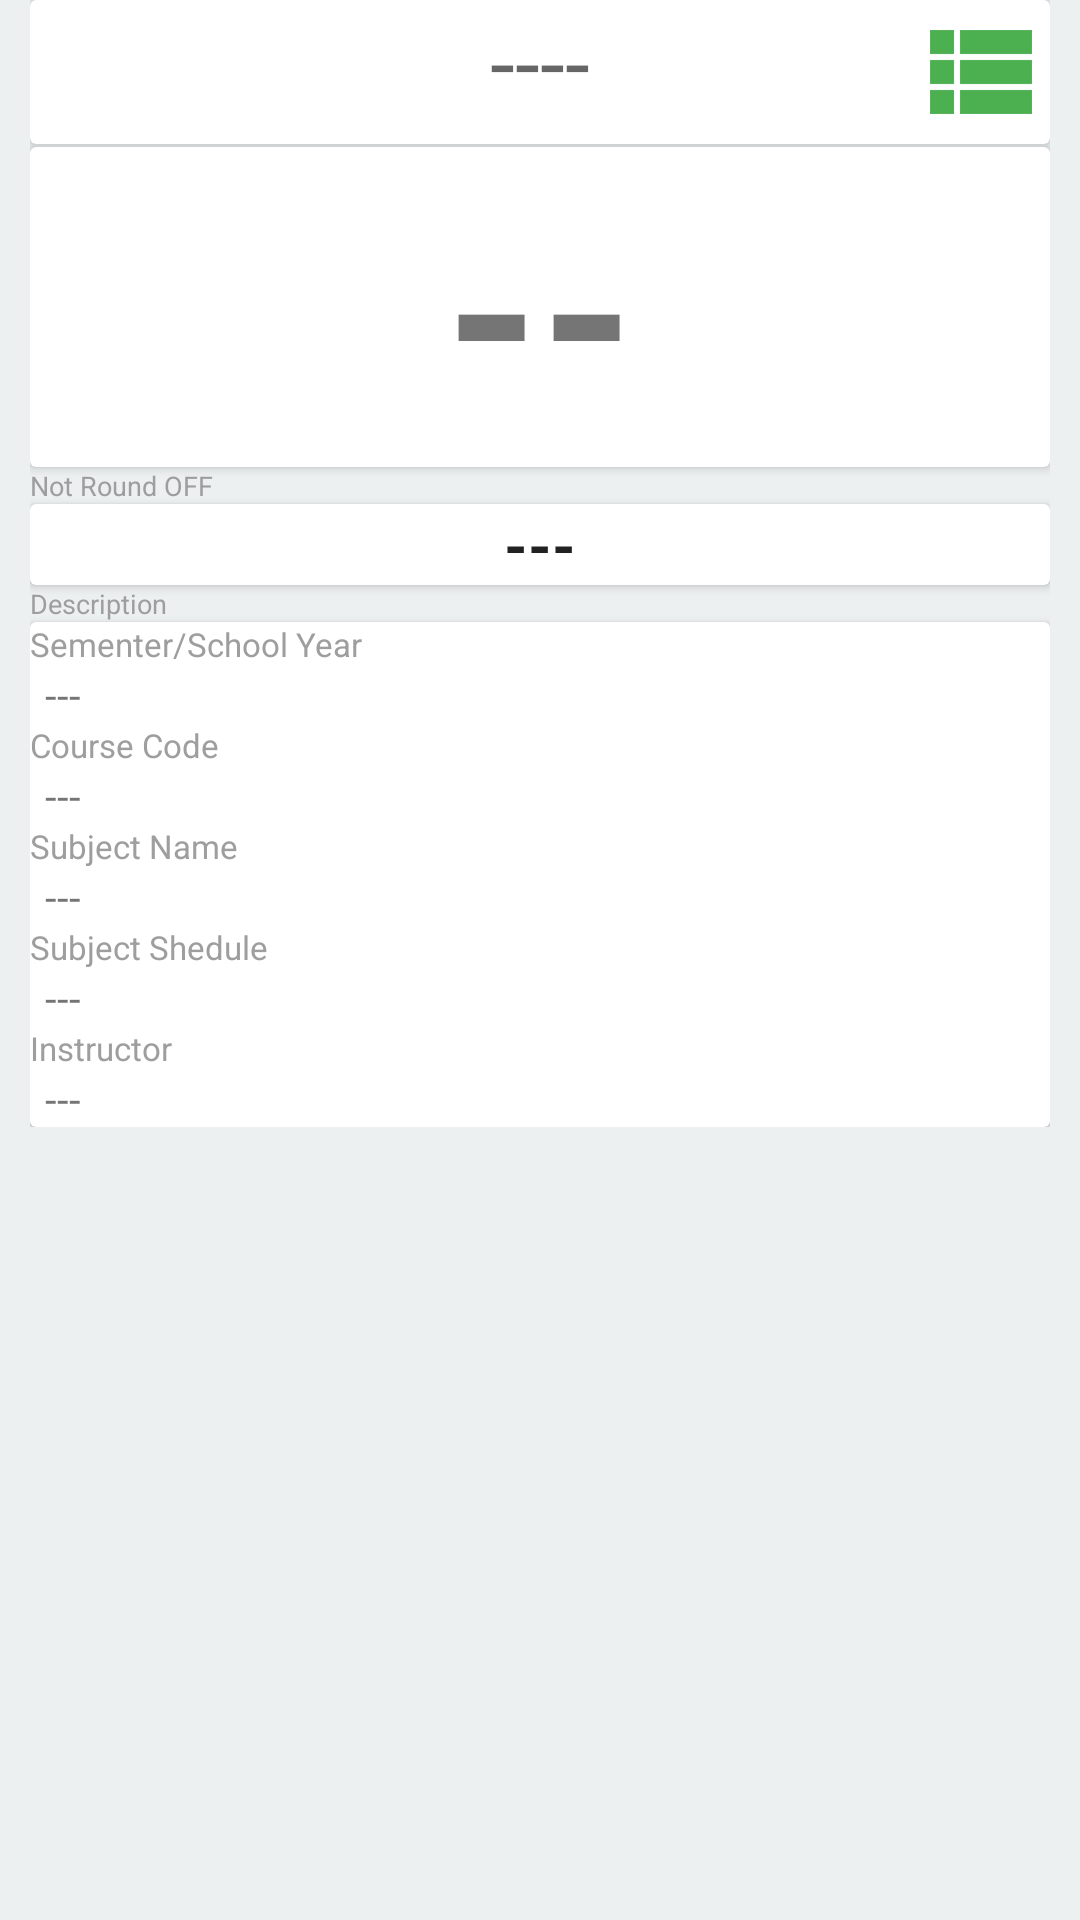

The Android layout XML behind this screen, and the referenced resources:
<!-- AndroidManifest.xml: application theme AppTheme -->
<!-- res/layout/content_view_grade.xml -->
<?xml version="1.0" encoding="utf-8"?>
<RelativeLayout xmlns:android="http://schemas.android.com/apk/res/android"
    android:layout_width="match_parent"
    android:layout_height="match_parent"
    android:background="@color/Gray">

    <ScrollView
        android:id="@+id/scrollViewGrade"
        android:layout_width="match_parent"
        android:layout_height="match_parent"
        android:visibility="visible">



        <LinearLayout
            android:layout_width="match_parent"
            android:layout_height="wrap_content"
            android:orientation="vertical"
            android:paddingBottom="@dimen/activity_vertical_margin"
            android:paddingLeft="@dimen/activity_horizontal_margin"
            android:paddingRight="@dimen/activity_horizontal_margin">



            <android.support.v7.widget.CardView
                android:layout_width="match_parent"
                android:layout_height="wrap_content">

                <TextView
                    android:id="@+id/txtRemark"
                    android:layout_width="wrap_content"
                    android:layout_height="wrap_content"
                    android:layout_gravity="center_horizontal"
                    android:text="----"
                    android:textAppearance="?android:attr/textAppearanceMedium"
                    android:textSize="30sp" />
                <ImageButton
                    android:layout_width="wrap_content"
                    android:layout_height="wrap_content"
                    android:id="@+id/imageButton"
                    android:layout_gravity="right"
                    android:onClick="clickViewRank"

                    android:scaleType="fitCenter"

                    android:background="@drawable/viewlist"/>
            </android.support.v7.widget.CardView>



            <android.support.v7.widget.CardView
                android:layout_width="match_parent"
                android:layout_height="wrap_content"
                android:layout_marginTop="1dp">

                <TextView
                    android:id="@+id/txtGrade"
                    android:layout_width="wrap_content"
                    android:layout_height="wrap_content"
                    android:layout_gravity="center_horizontal"
                    android:text="--"
                    android:textSize="80sp"
                    android:textStyle="bold" />
            </android.support.v7.widget.CardView>

            <TextView
                android:id="@+id/textView"
                android:layout_width="wrap_content"
                android:layout_height="wrap_content"
                android:layout_alignParentTop="true"
                android:layout_centerHorizontal="true"
                android:gravity="center"
                android:text="Not Round OFF"
                android:textAppearance="?android:attr/textAppearanceLarge"
                android:textColor="@color/TextColor"
                android:textSize="9sp" />

            <android.support.v7.widget.CardView
                android:layout_width="match_parent"
                android:layout_height="wrap_content">

                <RelativeLayout
                    android:layout_width="match_parent"
                    android:layout_height="wrap_content">

                    <TextView
                        android:id="@+id/txtOrigGrade"
                        android:layout_width="wrap_content"
                        android:layout_height="wrap_content"
                        android:layout_centerHorizontal="true"
                        android:layout_gravity="center_horizontal"
                        android:text="---"
                        android:textAppearance="?android:attr/textAppearanceLarge"
                        android:textSize="20sp"
                        android:textStyle="bold" />

                </RelativeLayout>

            </android.support.v7.widget.CardView>

            <TextView
                android:id="@+id/textView3"
                android:layout_width="wrap_content"
                android:layout_height="wrap_content"
                android:layout_alignParentTop="true"
                android:layout_centerHorizontal="true"
                android:text="Previous Grade"
                android:textAppearance="?android:attr/textAppearanceLarge"
                android:textColor="@color/TextColor"
                android:textSize="9sp"
                android:visibility="gone"/>

            <android.support.v7.widget.CardView
                android:layout_width="match_parent"
                android:layout_height="wrap_content">

                <RelativeLayout
                    android:layout_width="match_parent"
                    android:layout_height="wrap_content">

                    <TextView
                        android:id="@+id/txtPreviousGrade"
                        android:layout_width="wrap_content"
                        android:layout_height="wrap_content"
                        android:layout_centerHorizontal="true"
                        android:layout_gravity="center_horizontal"
                        android:text="---"
                        android:textAppearance="?android:attr/textAppearanceLarge"
                        android:textSize="20dp"
                        android:visibility="gone"
                        android:textStyle="bold" />

                </RelativeLayout>
            </android.support.v7.widget.CardView>

            <TextView
                android:layout_width="wrap_content"
                android:layout_height="wrap_content"
                android:layout_alignParentTop="true"
                android:layout_centerHorizontal="true"
                android:text="Description"
                android:textAppearance="?android:attr/textAppearanceLarge"
                android:textColor="@color/TextColor"
                android:textSize="9sp" />

            <android.support.v7.widget.CardView
                android:layout_width="match_parent"
                android:layout_height="wrap_content">


                <LinearLayout
                    android:layout_width="match_parent"
                    android:layout_height="wrap_content"
                    android:orientation="vertical">


                    <TextView

                        android:layout_width="wrap_content"
                        android:layout_height="wrap_content"
                        android:text="Sementer/School Year"
                        android:textColor="@color/TextColor"
                        android:textSize="11dp" />

                    <TextView
                        android:id="@+id/txtSkulYear"
                        android:layout_width="wrap_content"
                        android:layout_height="wrap_content"
                        android:layout_marginLeft="5dp"
                        android:text="---"
                        android:textAppearance="?android:attr/textAppearanceSmall" />

                    <TextView

                        android:layout_width="wrap_content"
                        android:layout_height="wrap_content"
                        android:text="Course Code"
                        android:textColor="@color/TextColor"
                        android:textSize="11dp" />

                    <TextView
                        android:id="@+id/txtSubcode"
                        android:layout_width="wrap_content"
                        android:layout_height="wrap_content"
                        android:layout_marginLeft="5dp"
                        android:text="---"
                        android:textAppearance="?android:attr/textAppearanceSmall" />

                    <TextView

                        android:layout_width="wrap_content"
                        android:layout_height="wrap_content"
                        android:text="Subject Name"
                        android:textColor="@color/TextColor"
                        android:textSize="11dp" />

                    <TextView
                        android:id="@+id/txtsubName"
                        android:layout_width="wrap_content"
                        android:layout_height="wrap_content"
                        android:layout_marginLeft="5dp"
                        android:text="---"
                        android:textAppearance="?android:attr/textAppearanceSmall" />

                    <TextView

                        android:layout_width="wrap_content"
                        android:layout_height="wrap_content"
                        android:text="Subject Shedule"
                        android:textColor="@color/TextColor"
                        android:textSize="11dp" />

                    <TextView
                        android:id="@+id/txtsubShed"
                        android:layout_width="wrap_content"
                        android:layout_height="wrap_content"
                        android:layout_marginLeft="5dp"
                        android:text="---"
                        android:textAppearance="?android:attr/textAppearanceSmall" />

                    <TextView

                        android:layout_width="wrap_content"
                        android:layout_height="wrap_content"
                        android:text="Instructor"
                        android:textColor="@color/TextColor"
                        android:textSize="11dp" />

                    <TextView
                        android:id="@+id/txtsubIns"
                        android:layout_width="wrap_content"
                        android:layout_height="wrap_content"
                        android:layout_marginLeft="5dp"
                        android:text="---"
                        android:textAppearance="?android:attr/textAppearanceSmall" />


                </LinearLayout>
            </android.support.v7.widget.CardView>


        </LinearLayout>


    </ScrollView>

    <RelativeLayout
        android:id="@+id/netViewGradeLayout"
        android:layout_width="wrap_content"
        android:layout_height="wrap_content"
        android:layout_centerHorizontal="true"
        android:layout_centerVertical="true"
        android:visibility="gone">

        <TextView
            android:id="@+id/txtViewGradeConnection"
            android:layout_width="wrap_content"
            android:layout_height="wrap_content"
            android:text="No Internet Connection"
            android:textColor="@color/TextColor"
            android:textSize="15sp" />
        <Button
            android:id="@+id/button2"
            style="?android:attr/buttonStyleSmall"
            android:layout_width="wrap_content"
            android:layout_height="wrap_content"
            android:onClick="clickRefViewGrade"
            android:text="Retry"
            android:textColor="@color/TextColor"
            android:layout_below="@+id/txtViewGradeConnection"
            android:layout_centerHorizontal="true" />

    </RelativeLayout>


</RelativeLayout>
<!-- resources referenced by this layout -->
<resources>
  <color name="Gray">#ecf0f1</color>
  <color name="TextColor">#9E9E9E</color>
  <dimen name="activity_horizontal_margin">10dp</dimen>
  <dimen name="activity_vertical_margin">10dp</dimen>
  <!-- drawable viewlist: png bitmap (drawable-hdpi, 3110 bytes) -->
  <style name="AppTheme" parent="Theme.AppCompat.Light.DarkActionBar">
          
          <item name="colorPrimary">@color/colorPrimary</item>
          <item name="colorPrimaryDark">@color/colorPrimaryDark</item>
          <item name="colorAccent">@color/colorAccent</item>
      </style>
  <color name="colorPrimary">#4CAF50</color>
  <color name="colorPrimaryDark">#4CAF50</color>
  <color name="colorAccent">#4CAF50</color>
</resources>
